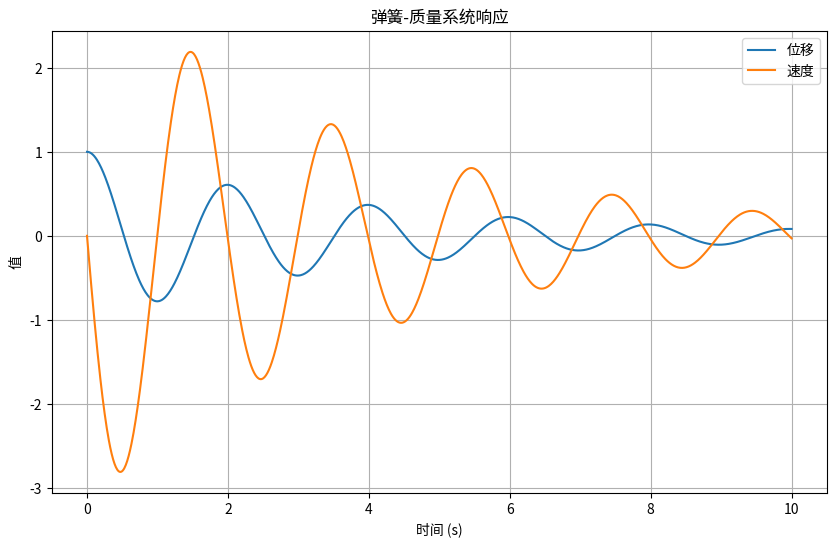
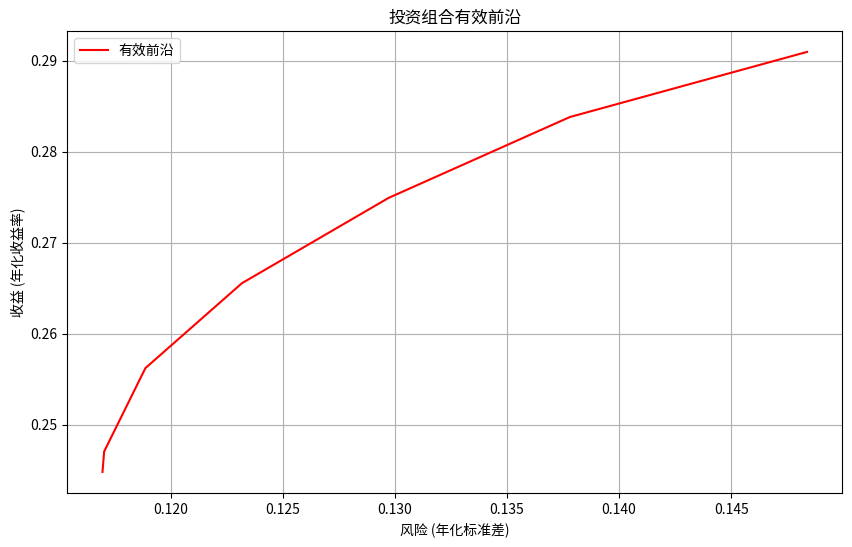
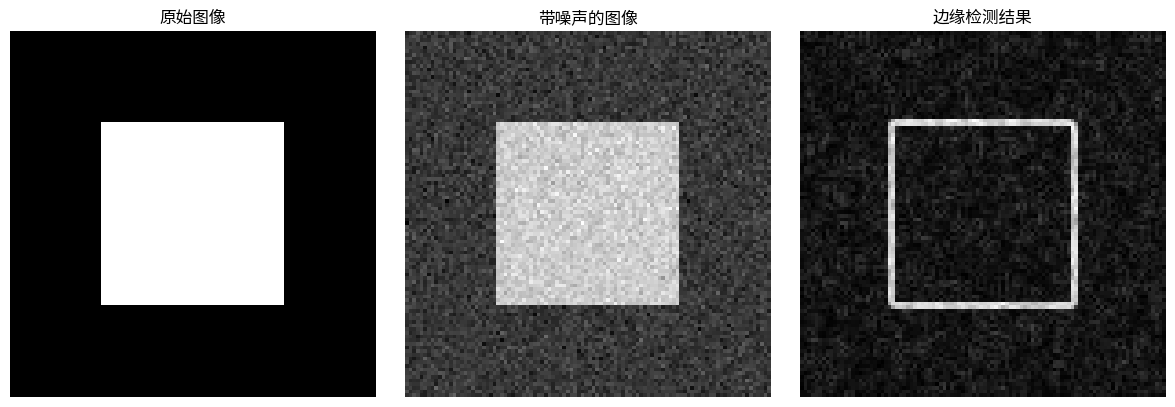

Recreate these plots in Python, in order. (Note: this script raises an exception after producing the figures.)
#!/usr/bin/env python3
# -*- coding: utf-8 -*-
"""
SciPy实战应用
展示SciPy在实际应用中的使用
"""

import numpy as np
from scipy import stats, optimize, integrate, signal
from scipy.interpolate import interp1d
import matplotlib.pyplot as plt

# 1. 物理模拟：弹簧-质量系统
print("=== 物理模拟：弹簧-质量系统 ===")

# 定义弹簧-质量系统的微分方程
def spring_mass_system(t, y, k, m, c):
    """弹簧-质量系统的微分方程：m*y'' + c*y' + k*y = 0"""
    y1, y2 = y  # y1 = 位移, y2 = 速度
    return [y2, -k/m * y1 - c/m * y2]

# 系统参数
k = 10.0  # 弹簧常数
m = 1.0   # 质量
c = 0.5   # 阻尼系数

# 初始条件 [位移, 速度]
y0 = [1.0, 0.0]

# 时间范围
t_span = (0, 10)
t_eval = np.linspace(0, 10, 1000)

# 求解微分方程
from scipy.integrate import solve_ivp
solution = solve_ivp(spring_mass_system, t_span, y0, t_eval=t_eval, args=(k, m, c))

# 绘制结果
plt.figure(figsize=(10, 6))
plt.plot(solution.t, solution.y[0], label='位移')
plt.plot(solution.t, solution.y[1], label='速度')
plt.title('弹簧-质量系统响应')
plt.xlabel('时间 (s)')
plt.ylabel('值')
plt.legend()
plt.grid(True)
plt.savefig('spring_mass_system.png')
print("弹簧-质量系统响应图已保存为 spring_mass_system.png")

# 2. 金融分析：投资组合优化
print("\n=== 金融分析：投资组合优化 ===")

# 生成资产收益率数据
np.random.seed(42)
num_assets = 3
num_observations = 1000

# 生成相关的收益率数据
mean_returns = np.array([0.001, 0.0008, 0.0012])
cov_matrix = np.array([[0.0001, 0.00005, 0.00003],
                       [0.00005, 0.00008, 0.00002],
                       [0.00003, 0.00002, 0.00012]])

# 生成随机收益率
returns = np.random.multivariate_normal(mean_returns, cov_matrix, num_observations)

# 定义投资组合收益和风险计算函数
def portfolio_performance(weights, mean_returns, cov_matrix):
    """计算投资组合的预期收益和风险"""
    returns = np.sum(mean_returns * weights) * 252  # 年化收益
    risk = np.sqrt(np.dot(weights.T, np.dot(cov_matrix, weights))) * np.sqrt(252)  # 年化风险
    return returns, risk

# 定义投资组合优化目标函数（最小化风险）
def minimize_risk(weights, mean_returns, cov_matrix, target_return):
    """最小化投资组合风险"""
    returns, risk = portfolio_performance(weights, mean_returns, cov_matrix)
    # 惩罚函数，确保达到目标收益
    return risk + 100 * max(0, target_return - returns) ** 2

# 约束条件
constraints = (
    {'type': 'eq', 'fun': lambda x: np.sum(x) - 1},  # 权重和为1
    {'type': 'ineq', 'fun': lambda x: x}  # 权重非负
)

# 边界条件
bounds = tuple((0, 1) for _ in range(num_assets))

# 初始权重
initial_weights = np.array([1/num_assets for _ in range(num_assets)])

# 目标收益列表
target_returns = np.linspace(0.1, 0.3, 20)

# 计算有效前沿
efficient_frontier = []
for target_return in target_returns:
    result = optimize.minimize(
        minimize_risk,
        initial_weights,
        args=(mean_returns, cov_matrix, target_return),
        method='SLSQP',
        bounds=bounds,
        constraints=constraints
    )
    if result.success:
        returns, risk = portfolio_performance(result.x, mean_returns, cov_matrix)
        efficient_frontier.append((risk, returns, result.x))

# 提取有效前沿数据
ef_risk = [point[0] for point in efficient_frontier]
ef_returns = [point[1] for point in efficient_frontier]

# 绘制有效前沿
plt.figure(figsize=(10, 6))
plt.plot(ef_risk, ef_returns, 'r-', label='有效前沿')
plt.title('投资组合有效前沿')
plt.xlabel('风险 (年化标准差)')
plt.ylabel('收益 (年化收益率)')
plt.legend()
plt.grid(True)
plt.savefig('efficient_frontier.png')
print("投资组合有效前沿图已保存为 efficient_frontier.png")

# 3. 图像处理：边缘检测
print("\n=== 图像处理：边缘检测 ===")

# 创建测试图像
from scipy import ndimage

# 创建一个简单的图像
image = np.zeros((100, 100))
image[25:75, 25:75] = 1  # 中心方块

# 添加噪声
noise = np.random.normal(0, 0.1, size=image.shape)
noisy_image = image + noise

# 使用Sobel算子进行边缘检测
sobel_x = ndimage.sobel(noisy_image, axis=0, mode='constant')
sobel_y = ndimage.sobel(noisy_image, axis=1, mode='constant')
edges = np.sqrt(sobel_x**2 + sobel_y**2)

# 绘制结果
plt.figure(figsize=(12, 4))
plt.subplot(131)
plt.imshow(image, cmap='gray')
plt.title('原始图像')
plt.axis('off')

plt.subplot(132)
plt.imshow(noisy_image, cmap='gray')
plt.title('带噪声的图像')
plt.axis('off')

plt.subplot(133)
plt.imshow(edges, cmap='gray')
plt.title('边缘检测结果')
plt.axis('off')

plt.tight_layout()
plt.savefig('edge_detection.png')
print("边缘检测结果图已保存为 edge_detection.png")

# 4. 信号处理：音频滤波
print("\n=== 信号处理：音频滤波 ===")

# 生成模拟音频信号
t = np.linspace(0, 1, 44100)  # 1秒音频，44.1kHz采样率

# 生成基频和谐波
fundamental_freq = 440  # A4音符
signal = np.sin(2 * np.pi * fundamental_freq * t)

# 添加谐波
harmonics = [2, 3, 4, 5]
for h in harmonics:
    signal += 0.5 / h * np.sin(2 * np.pi * h * fundamental_freq * t)

# 添加噪声
noise = np.random.normal(0, 0.1, size=signal.shape)
noisy_signal = signal + noise

# 设计低通滤波器
fs = 44100
cutoff = 2000  # 2kHz截止频率
order = 4
b, a = signal.butter(order, cutoff, fs=fs, btype='low')

# 应用滤波器
filtered_signal = signal.filtfilt(b, a, noisy_signal)

# 绘制频谱
from scipy.fft import fft, fftfreq

N = len(t)
yf_noisy = fft(noisy_signal)
yf_filtered = fft(filtered_signal)
xf = fftfreq(N, 1/fs)

plt.figure(figsize=(12, 8))

plt.subplot(3, 1, 1)
plt.plot(t[:1000], noisy_signal[:1000])
plt.title('带噪声的音频信号')
plt.xlabel('时间 (s)')
plt.ylabel('幅度')

plt.subplot(3, 1, 2)
plt.plot(t[:1000], filtered_signal[:1000])
plt.title('滤波后的音频信号')
plt.xlabel('时间 (s)')
plt.ylabel('幅度')

plt.subplot(3, 1, 3)
plt.plot(xf[:N//2], 2.0/N * np.abs(yf_noisy[:N//2]), label='带噪声的信号')
plt.plot(xf[:N//2], 2.0/N * np.abs(yf_filtered[:N//2]), 'r-', label='滤波后的信号')
plt.title('频谱分析')
plt.xlabel('频率 (Hz)')
plt.ylabel('幅度')
plt.legend()
plt.xlim(0, 5000)

plt.tight_layout()
plt.savefig('audio_filtering.png')
print("音频滤波结果图已保存为 audio_filtering.png")

# 5. 数据分析：回归分析
print("\n=== 数据分析：回归分析 ===")

# 生成数据
x = np.linspace(0, 10, 100)
y = 3 * x + 2 + np.random.normal(0, 2, size=len(x))

# 线性回归
slope, intercept, r_value, p_value, std_err = stats.linregress(x, y)
print(f"线性回归结果:")
print(f"斜率: {slope:.4f}")
print(f"截距: {intercept:.4f}")
print(f"相关系数: {r_value:.4f}")
print(f"p值: {p_value:.4f}")
print(f"标准误差: {std_err:.4f}")

# 多项式回归
coefficients = np.polyfit(x, y, 2)  # 二次多项式
poly = np.poly1d(coefficients)

# 预测值
y_pred_linear = slope * x + intercept
y_pred_poly = poly(x)

# 绘制结果
plt.figure(figsize=(10, 6))
plt.scatter(x, y, label='原始数据')
plt.plot(x, y_pred_linear, 'r-', label='线性回归')
plt.plot(x, y_pred_poly, 'g-', label='二次多项式回归')
plt.title('回归分析示例')
plt.xlabel('x')
plt.ylabel('y')
plt.legend()
plt.grid(True)
plt.savefig('regression_analysis.png')
print("回归分析结果图已保存为 regression_analysis.png")

# 6. 科学计算：积分应用
print("\n=== 科学计算：积分应用 ===")

# 计算正态分布的累积概率
def normal_pdf(x, mu=0, sigma=1):
    """正态分布概率密度函数"""
    return (1 / (sigma * np.sqrt(2 * np.pi))) * np.exp(-0.5 * ((x - mu) / sigma) ** 2)

# 计算P(-1 ≤ X ≤ 1)
prob, error = integrate.quad(normal_pdf, -1, 1)
print(f"正态分布在[-1, 1]区间的概率: {prob:.4f}")
print(f"积分误差: {error:.4f}")
print(f"理论值: 0.6827")

# 7. 工程应用：结构分析
print("\n=== 工程应用：结构分析 ===")

# 定义梁的微分方程
def beam_deflection(x, y, E, I, w):
    """梁的挠度微分方程：E*I*y'' = -w*x^2/2"""
    return [y[1], -w * x**2 / (2 * E * I)]

# 梁的参数
E = 200e9  # 弹性模量 (Pa)
I = 1e-6   # 惯性矩 (m^4)
w = 1000   # 均布载荷 (N/m)

# 边界条件 [挠度, 转角]
y0 = [0, 0]  # 固定端

# 梁长
L = 1.0
t_span = (0, L)
t_eval = np.linspace(0, L, 100)

# 求解微分方程
solution = solve_ivp(beam_deflection, t_span, y0, t_eval=t_eval, args=(E, I, w))

# 理论解
theoretical_deflection = -w * t_eval**4 / (24 * E * I)

# 绘制结果
plt.figure(figsize=(10, 6))
plt.plot(t_eval, solution.y[0], 'r-', label='数值解')
plt.plot(t_eval, theoretical_deflection, 'b--', label='理论解')
plt.title('梁的挠度')
plt.xlabel('位置 (m)')
plt.ylabel('挠度 (m)')
plt.legend()
plt.grid(True)
plt.savefig('beam_deflection.png')
print("梁的挠度图已保存为 beam_deflection.png")

print("\nSciPy实战应用示例完成！")
